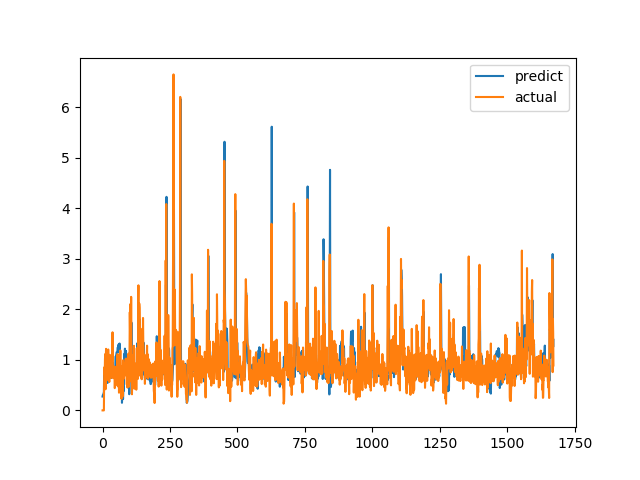

Source data for this figure (header and first rows):
predict, actual
0.2744, 0.0
0.3028, 0.0
0.3075, 0.0
0.3212, 0.0
0.3434, 0.0
0.3552, 0.0
0.7611, 0.6915
0.709, 0.8558
0.6053, 0.7094
0.6814, 1.015
0.6718, 1.116
0.8098, 0.4183
0.7985, 1.002
0.6421, 1.219
0.8739, 1.143
0.9314, 0.6528
0.7337, 0.6747
0.5457, 0.601
0.5443, 0.6695
0.5459, 0.6538
0.599, 0.7814
0.6403, 1.206
0.8546, 0.8469
0.9068, 0.8286
0.8771, 0.6482
0.8692, 0.5624
0.8492, 0.7183
0.8926, 1.1
1.015, 0.9542
1.006, 0.729
0.951, 0.6694
0.9255, 0.8631
0.6417, 0.6465
0.6759, 0.8223
0.6666, 0.9236
0.7178, 0.8301
0.7446, 1.067
0.7777, 1.546
0.9461, 0.6827
0.8694, 0.6386
0.6753, 0.6464
0.6857, 0.6881
0.6893, 0.7274
0.7137, 0.65
0.7541, 0.8694
0.7245, 0.4409
0.8381, 0.4519
0.6982, 0.7575
1.064, 0.4952
1.073, 0.6851
1.081, 0.7244
1.107, 0.8654
1.15, 0.74
1.153, 0.8071
1.158, 0.8204
1.168, 1.114
1.24, 1.109
1.249, 0.4751
1.161, 1.039
1.302, 0.9458
... 1,612 more rows
